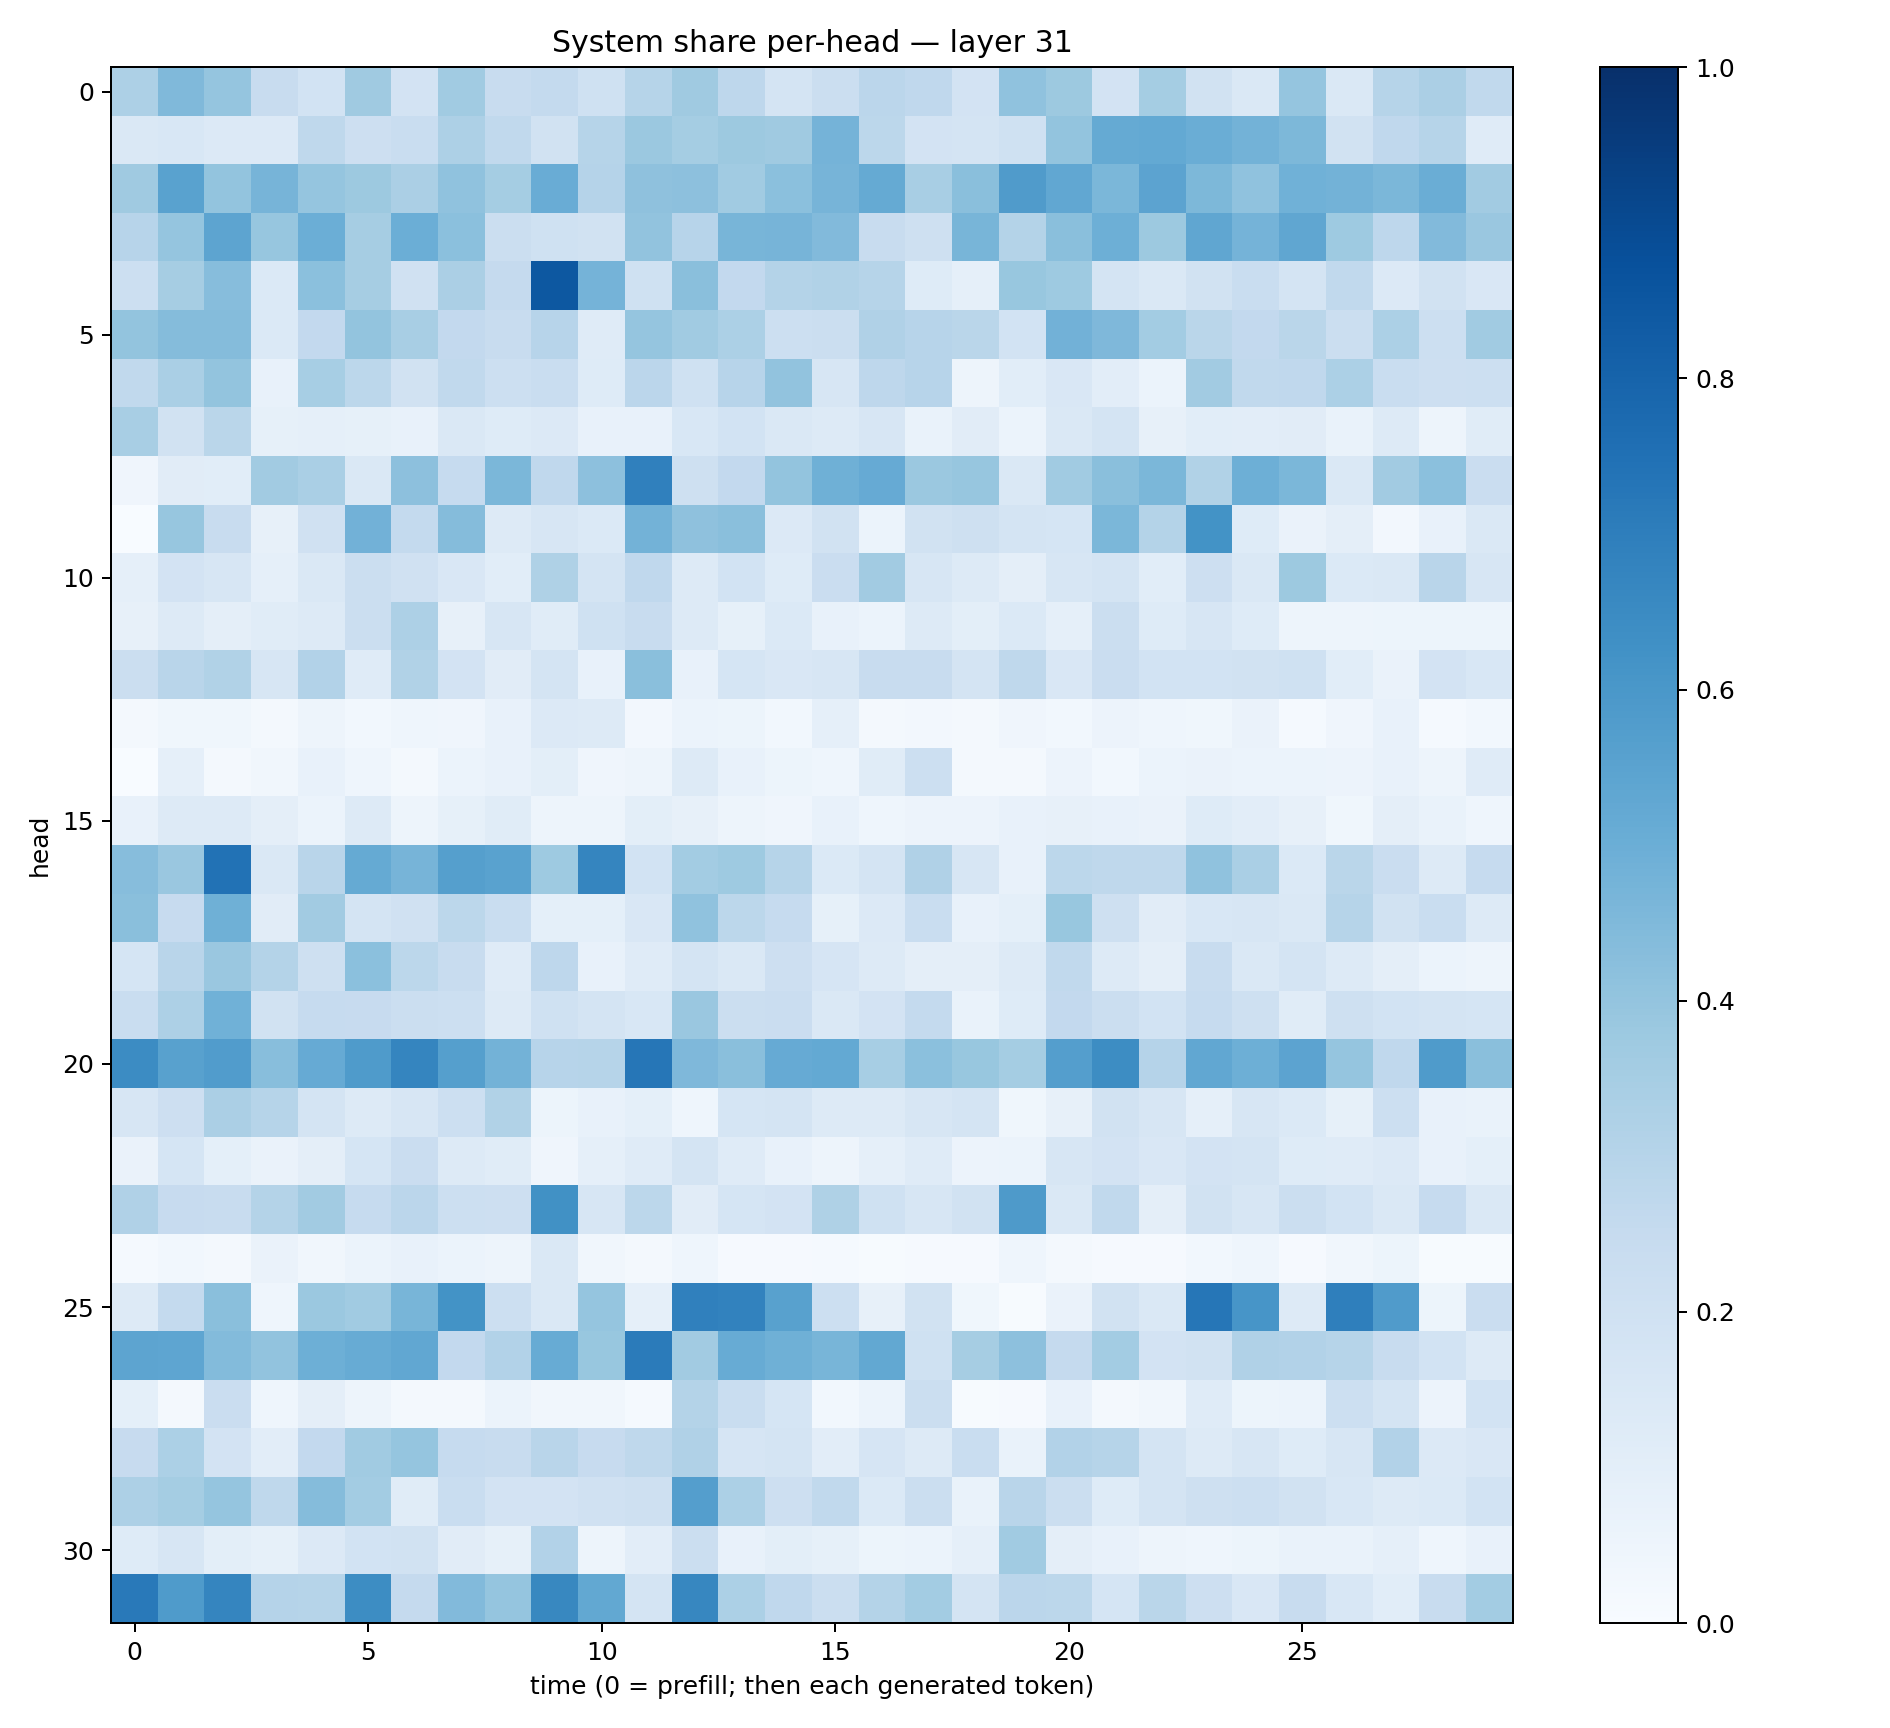

Data behind this chart, as committed beside it:
0.3247481, 0.44798693, 0.39665446, 0.24155675, 0.18522432, 0.36962146, 0.18309893, 0.3661072, 0.23732036, 0.25708172, 0.20299448, 0.29984176, 0.3687976, 0.276172, 0.17602019, 0.22347978, 0.28301427, 0.26803413, 0.1804706, 0.40760034, 0.3784343, 0.1809149, 0.35419554, 0.19513196
0.1427, 0.1552, 0.1345, 0.1361, 0.2712, 0.2143, 0.2321, 0.3255, 0.2628, 0.1938, 0.3004, 0.381, 0.3549, 0.3783, 0.3678, 0.4745, 0.2774, 0.1829, 0.1776, 0.1994, 0.3993, 0.5172, 0.523, 0.5038
0.3678, 0.5509, 0.3992, 0.4708, 0.3974, 0.3787, 0.3338, 0.4088, 0.3525, 0.5044, 0.3011, 0.4109, 0.4154, 0.3666, 0.4189, 0.4702, 0.5157, 0.3426, 0.4224, 0.5794, 0.5294, 0.4588, 0.5468, 0.457
0.2967, 0.3959, 0.5417, 0.3924, 0.4966, 0.3513, 0.4998, 0.419, 0.2249, 0.2023, 0.1925, 0.404, 0.2946, 0.4679, 0.4689, 0.4432, 0.2388, 0.2072, 0.4653, 0.3053, 0.4255, 0.4956, 0.3754, 0.5317
0.2162, 0.3485, 0.4325, 0.1378, 0.4184, 0.3478, 0.1967, 0.3321, 0.2506, 0.8461, 0.4737, 0.1996, 0.4245, 0.2605, 0.3056, 0.3162, 0.3005, 0.1227, 0.08725, 0.3906, 0.3711, 0.1724, 0.1482, 0.1889
0.4021, 0.4347, 0.434, 0.1395, 0.2607, 0.4007, 0.3426, 0.2616, 0.2416, 0.2962, 0.1185, 0.3966, 0.3652, 0.329, 0.2162, 0.2259, 0.3198, 0.2968, 0.2887, 0.1849, 0.4834, 0.451, 0.3558, 0.2888
0.2624, 0.3365, 0.3994, 0.07154, 0.3473, 0.2801, 0.1923, 0.263, 0.2186, 0.2307, 0.1234, 0.2832, 0.2026, 0.2935, 0.4056, 0.1636, 0.2744, 0.293, 0.05021, 0.106, 0.1487, 0.1021, 0.06171, 0.3599
0.341, 0.1904, 0.2864, 0.08289, 0.08983, 0.08395, 0.07732, 0.1447, 0.1212, 0.133, 0.07121, 0.07497, 0.1533, 0.1865, 0.1431, 0.1258, 0.1588, 0.07006, 0.1119, 0.06108, 0.146, 0.1726, 0.08022, 0.1066
0.0416, 0.1107, 0.1071, 0.3621, 0.3383, 0.1476, 0.4165, 0.2483, 0.4591, 0.2688, 0.4144, 0.6891, 0.2033, 0.2598, 0.4016, 0.4903, 0.5143, 0.3809, 0.3913, 0.1448, 0.3661, 0.4248, 0.4609, 0.3163
0.003879, 0.391, 0.2415, 0.0808, 0.1986, 0.4816, 0.2574, 0.4359, 0.1308, 0.1593, 0.1369, 0.4775, 0.414, 0.4235, 0.1351, 0.1924, 0.0622, 0.1876, 0.2096, 0.1761, 0.1694, 0.4588, 0.3048, 0.6184
0.08904, 0.1802, 0.1581, 0.08839, 0.1462, 0.224, 0.1954, 0.1504, 0.1055, 0.3234, 0.1781, 0.2684, 0.1278, 0.1861, 0.1243, 0.2274, 0.3629, 0.1572, 0.1266, 0.09532, 0.164, 0.1739, 0.1056, 0.2121
0.08113, 0.1309, 0.09523, 0.117, 0.1264, 0.2242, 0.3263, 0.08199, 0.1564, 0.1164, 0.2029, 0.2399, 0.1263, 0.08457, 0.1371, 0.07266, 0.06048, 0.1287, 0.09844, 0.1402, 0.08806, 0.2229, 0.1213, 0.1625
0.2255, 0.2895, 0.3155, 0.1576, 0.31, 0.1202, 0.3132, 0.1817, 0.1099, 0.1765, 0.07481, 0.4231, 0.07121, 0.1705, 0.1501, 0.1598, 0.2355, 0.2383, 0.1773, 0.2712, 0.15, 0.23, 0.1853, 0.1859
0.0231, 0.03642, 0.03644, 0.01722, 0.04877, 0.03, 0.04407, 0.04151, 0.07499, 0.1345, 0.1268, 0.02644, 0.05942, 0.053, 0.02853, 0.0866, 0.02313, 0.02351, 0.02136, 0.04017, 0.03024, 0.05836, 0.04522, 0.03771
0.0002873, 0.08893, 0.0217, 0.03307, 0.07048, 0.04686, 0.02057, 0.06228, 0.07385, 0.09899, 0.0402, 0.04853, 0.1269, 0.07701, 0.0539, 0.04369, 0.1151, 0.2184, 0.01684, 0.01988, 0.05544, 0.03009, 0.05977, 0.06341
0.07598, 0.1257, 0.1282, 0.09599, 0.06124, 0.1307, 0.04966, 0.08543, 0.1134, 0.04714, 0.04733, 0.09859, 0.08116, 0.04996, 0.04196, 0.07214, 0.04319, 0.05496, 0.05547, 0.07638, 0.08076, 0.0733, 0.06376, 0.1232
0.4297, 0.3863, 0.7457, 0.1434, 0.2893, 0.5169, 0.4701, 0.5655, 0.5546, 0.3724, 0.6683, 0.1867, 0.3576, 0.3746, 0.3007, 0.1372, 0.1777, 0.3168, 0.1567, 0.07385, 0.28, 0.2721, 0.2725, 0.4071
0.4231, 0.2448, 0.4896, 0.1129, 0.363, 0.1764, 0.1954, 0.2785, 0.2334, 0.09149, 0.09276, 0.1495, 0.4087, 0.2788, 0.2491, 0.0843, 0.1358, 0.234, 0.07091, 0.09347, 0.3871, 0.2098, 0.1098, 0.1541
0.1715, 0.2898, 0.3838, 0.3084, 0.2051, 0.4204, 0.2796, 0.24, 0.121, 0.2759, 0.07585, 0.1198, 0.1766, 0.1464, 0.2138, 0.1643, 0.1306, 0.09751, 0.09592, 0.1309, 0.2619, 0.129, 0.09415, 0.2362
0.2344, 0.3252, 0.4853, 0.1943, 0.2465, 0.243, 0.2223, 0.2182, 0.1275, 0.2003, 0.1772, 0.1553, 0.3855, 0.2205, 0.2301, 0.1482, 0.181, 0.2552, 0.06955, 0.1212, 0.2584, 0.2222, 0.1849, 0.2481
0.6471, 0.5567, 0.5769, 0.4266, 0.5129, 0.5846, 0.6715, 0.5663, 0.4804, 0.2932, 0.2992, 0.7285, 0.4501, 0.4255, 0.515, 0.5223, 0.3449, 0.4205, 0.3906, 0.3541, 0.5676, 0.6417, 0.3032, 0.5298
0.1637, 0.2138, 0.3356, 0.297, 0.1782, 0.1306, 0.1635, 0.218, 0.3159, 0.05224, 0.07461, 0.09274, 0.04398, 0.169, 0.173, 0.1283, 0.1298, 0.1591, 0.1766, 0.03803, 0.08123, 0.1889, 0.1598, 0.08888
0.06363, 0.1705, 0.08992, 0.06412, 0.09635, 0.1698, 0.2277, 0.1304, 0.1144, 0.03949, 0.08632, 0.1183, 0.1777, 0.118, 0.07787, 0.04749, 0.0892, 0.119, 0.0551, 0.06111, 0.1599, 0.1814, 0.1492, 0.1805
0.3201, 0.2456, 0.238, 0.3055, 0.3611, 0.2477, 0.2813, 0.2152, 0.2117, 0.627, 0.1623, 0.2806, 0.1127, 0.1684, 0.1831, 0.3206, 0.2026, 0.1588, 0.1895, 0.5885, 0.1445, 0.2621, 0.09638, 0.1944
0.014, 0.02838, 0.0175, 0.06457, 0.03495, 0.06115, 0.07307, 0.06008, 0.04863, 0.1438, 0.03504, 0.02329, 0.0465, 0.00949, 0.008484, 0.01276, 0.005251, 0.0109, 0.009545, 0.04482, 0.02324, 0.008526, 0.00866, 0.02911
0.1328, 0.2562, 0.4227, 0.04648, 0.3792, 0.3635, 0.4657, 0.6191, 0.2174, 0.1464, 0.3962, 0.08944, 0.6898, 0.6812, 0.557, 0.2181, 0.08122, 0.1919, 0.03601, 0.005549, 0.06368, 0.1951, 0.1472, 0.7272
0.5429, 0.5386, 0.4412, 0.4052, 0.4957, 0.5103, 0.5311, 0.2605, 0.3088, 0.5103, 0.3881, 0.708, 0.361, 0.5114, 0.489, 0.468, 0.5254, 0.1995, 0.3505, 0.4148, 0.2536, 0.3559, 0.1822, 0.1886
0.09282, 0.02036, 0.2266, 0.04338, 0.09683, 0.04707, 0.02274, 0.02272, 0.06155, 0.03477, 0.03345, 0.01515, 0.3073, 0.2311, 0.1701, 0.02979, 0.06161, 0.2237, 0.00779, 0.009517, 0.07709, 0.02076, 0.03504, 0.1208
0.2458, 0.3315, 0.1798, 0.1019, 0.2584, 0.3644, 0.3948, 0.248, 0.2415, 0.293, 0.244, 0.2733, 0.3201, 0.1657, 0.1756, 0.1046, 0.1669, 0.1268, 0.2335, 0.0688, 0.309, 0.2982, 0.1796, 0.1295
0.3272, 0.3518, 0.3955, 0.2712, 0.4367, 0.356, 0.1158, 0.2312, 0.1803, 0.181, 0.198, 0.2056, 0.5683, 0.3304, 0.211, 0.2622, 0.1372, 0.2219, 0.06992, 0.2898, 0.2216, 0.1232, 0.1736, 0.2107
0.1248, 0.1573, 0.09961, 0.08208, 0.1362, 0.1845, 0.1924, 0.1105, 0.08394, 0.3095, 0.04983, 0.1053, 0.2248, 0.07671, 0.0987, 0.08507, 0.05227, 0.06201, 0.08914, 0.3667, 0.09597, 0.07495, 0.04939, 0.04523
0.7155, 0.5854, 0.6696, 0.3022, 0.2986, 0.6432, 0.2517, 0.442, 0.3965, 0.663, 0.5243, 0.1747, 0.6675, 0.3306, 0.2683, 0.2236, 0.3068, 0.359, 0.1794, 0.2819, 0.2806, 0.1687, 0.2888, 0.2124
